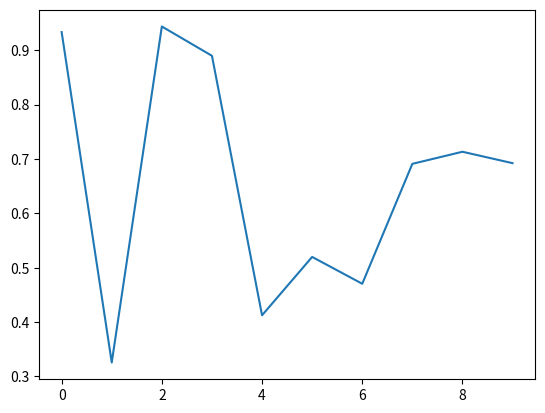

Write the Python code that produced this figure.
"""Events
=========

"""

import matplotlib.pyplot as plt
import numpy as np

fig, ax = plt.subplots()
ax.plot(np.random.rand(10))


def onclick(event):
    print(
        "%s click: button=%d, x=%d, y=%d, xdata=%f, ydata=%f"
        % ("double" if event.dblclick else "single", event.button, event.x, event.y, event.xdata, event.ydata)
    )


def onfigureenter(event):
    if event.x and event.y:
        print("onfigureenter: x={:f}, y={:f}, inaxes={}".format(event.x, event.y, str(event.inaxes)))
    else:
        print("onfigureenter: x=<None>, y=<None>, inaxes=%s" % str(event.inaxes))


cid = fig.canvas.mpl_connect("button_press_event", onclick)
fig.canvas.mpl_connect("figure_enter_event", onfigureenter)
